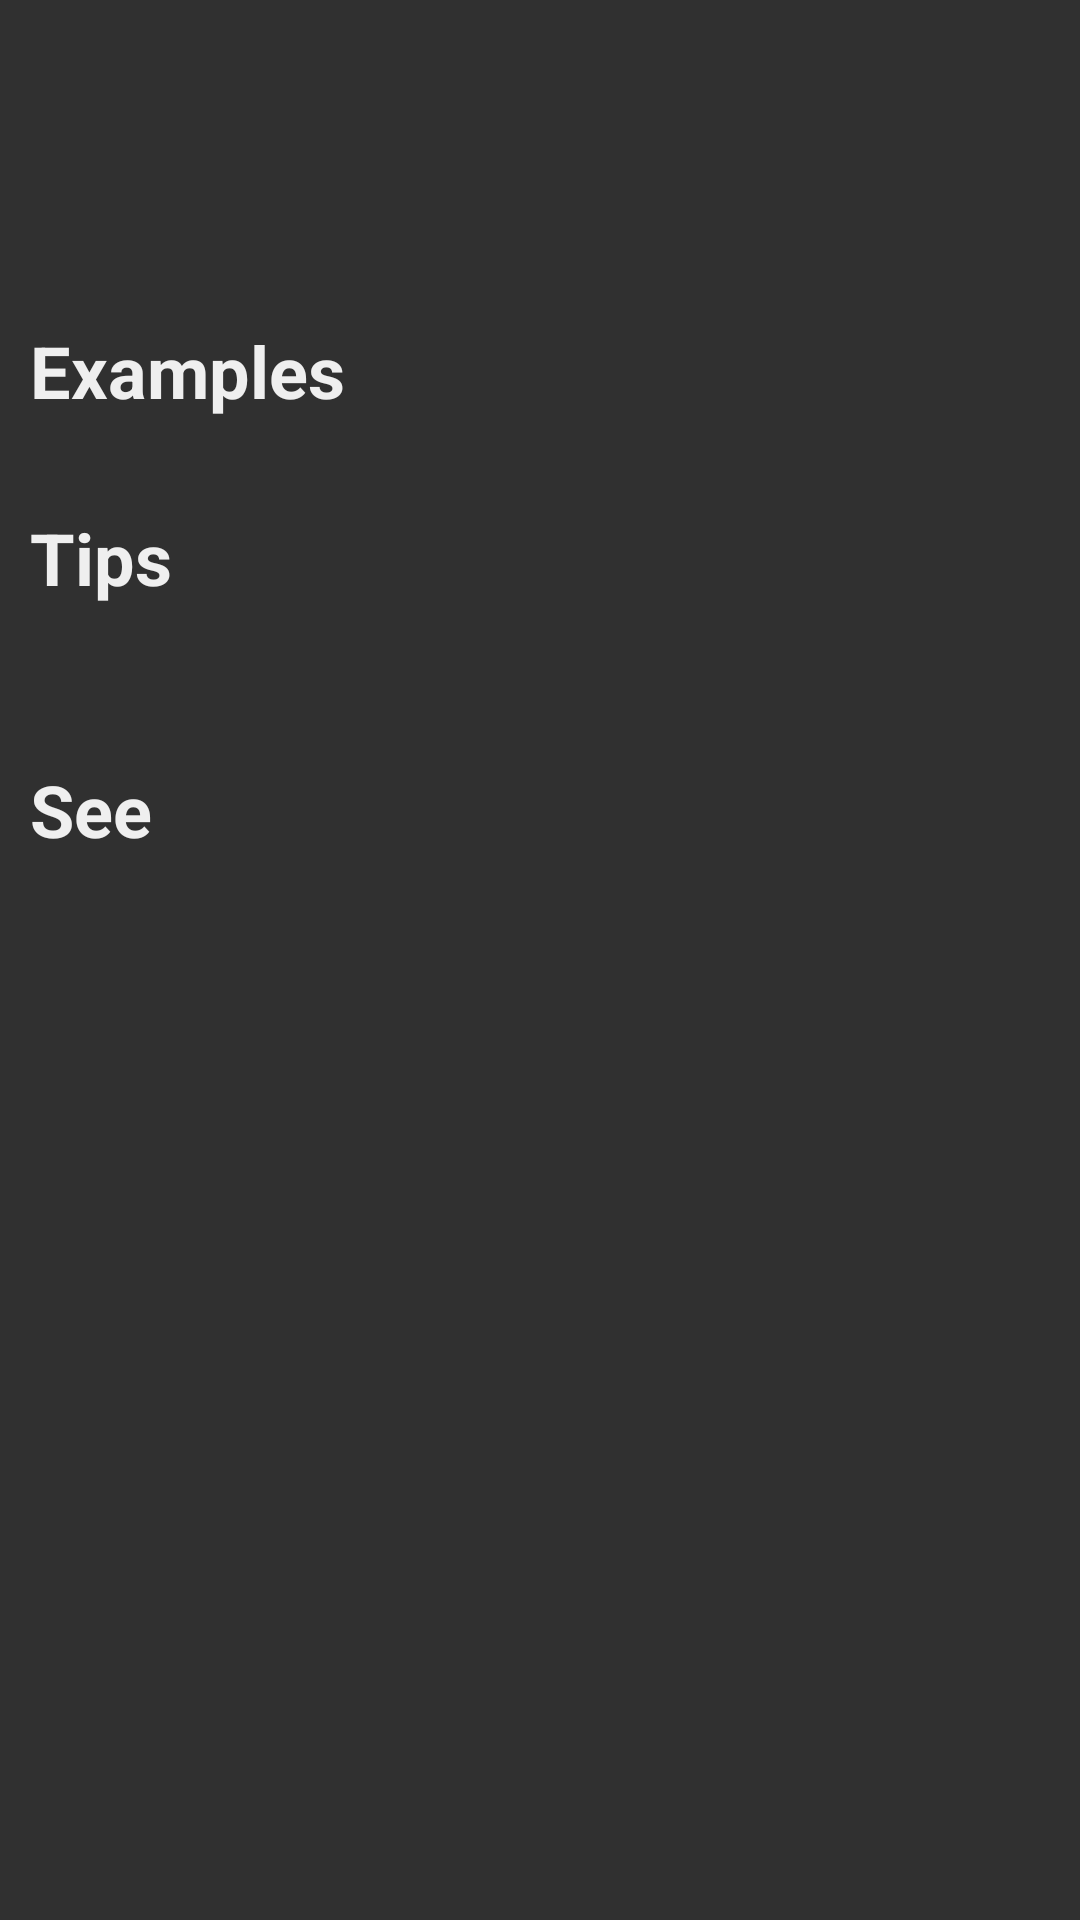

This screen was rendered from an Android layout file. Write that file and the resources it references.
<!-- AndroidManifest.xml: application theme AppTheme -->
<!-- res/layout/activity_manpage.xml -->
<?xml version="1.0" encoding="utf-8"?>
<ScrollView
    xmlns:android="http://schemas.android.com/apk/res/android"
    android:layout_width="match_parent"
    android:layout_height="match_parent">
<LinearLayout
    android:orientation="vertical"
    android:layout_width="match_parent"
    android:layout_height="wrap_content"
    android:padding="@dimen/padding_default">

    <TextView
        android:id="@+id/manpage_cmd_name"
        android:layout_width="wrap_content"
        android:layout_height="wrap_content"
        android:text=""
        style="@style/activity_manpage.cmd_name" />

    <TextView
        android:id="@+id/manpage_cmd_summary"
        android:layout_width="wrap_content"
        android:layout_height="wrap_content"
        android:layout_marginTop="@dimen/spacing_h_p"
        android:text=""
        style="@style/activity_manpage.p" />

    <TextView
        android:layout_width="wrap_content"
        android:layout_height="wrap_content"
        android:layout_marginTop="@dimen/spacing_p_h"
        android:text="@string/manpage_cmd_examples_label"
        style="@style/activity_manpage.h" />
    <RelativeLayout
        android:layout_width="match_parent"
        android:layout_height="wrap_content"
        android:descendantFocusability="blocksDescendants">
        <android.support.v7.widget.RecyclerView
            android:id="@+id/manpage_cmd_examples"
            android:layout_width="match_parent"
            android:layout_height="wrap_content"
            android:layout_marginTop="@dimen/spacing_h_p"
            android:scrollbars="vertical" />
    </RelativeLayout>

    <TextView
        android:layout_width="wrap_content"
        android:layout_height="wrap_content"
        android:layout_marginTop="@dimen/spacing_p_h"
        android:text="@string/manpage_cmd_tips_label"
        style="@style/activity_manpage.h" />
    <TextView
        android:id="@+id/manpage_cmd_tips"
        android:layout_width="match_parent"
        android:layout_height="wrap_content"
        android:layout_marginTop="@dimen/spacing_h_p"
        android:text=""
        style="@style/activity_manpage.li" />

    <TextView
        android:layout_width="wrap_content"
        android:layout_height="wrap_content"
        android:layout_marginTop="@dimen/spacing_p_h"
        android:text="@string/manpage_related_commands_label"
        style="@style/activity_manpage.h" />
    <TextView
        android:id="@+id/manpage_related_commands"
        android:layout_width="wrap_content"
        android:layout_height="wrap_content"
        android:layout_marginTop="@dimen/spacing_h_p"
        android:text=""
        style="@style/activity_manpage.p" />

</LinearLayout>
</ScrollView>
<!-- resources referenced by this layout -->
<resources>
  <dimen name="padding_default">10dp</dimen>
  <dimen name="spacing_h_p">10dp</dimen>
  <dimen name="spacing_p_h">20dp</dimen>
  <string name="manpage_cmd_examples_label">Examples</string>
  <string name="manpage_cmd_tips_label">Tips</string>
  <string name="manpage_related_commands_label">See</string>
  <style name="activity_manpage.cmd_name">
          <item name="fontFamily">monospace</item>
          <item name="android:textSize">32sp</item>
          <item name="android:textStyle">bold</item>
      </style>
  <style name="activity_manpage.h">
          <item name="android:textSize">24sp</item>
          <item name="android:textStyle">bold</item>
      </style>
  <style name="activity_manpage.li">
          <item name="android:textSize">16sp</item>
          <item name="android:textColor">@color/manpage_li</item>
      </style>
  <style name="activity_manpage.p">
          <item name="android:textAppearance">@style/TextAppearance.AppCompat.Medium</item>
          <item name="android:textColor">@color/manpage_p</item>
      </style>
  <style name="AppTheme" parent="Theme.AppCompat">
          
          <item name="colorPrimary">@color/colorPrimary</item>
          <item name="colorPrimaryDark">@color/colorPrimaryDark</item>
          <item name="colorAccent">@color/colorAccent</item>
          <item name="android:textColorLink">@color/manpage_a</item>
      </style>
  <color name="manpage_li">@color/manpage_p</color>
  <color name="manpage_p">#C5F5D0</color>
  <color name="colorPrimary">#12236A</color>
  <color name="colorPrimaryDark">#051645</color>
  <color name="colorAccent">#F1E22F</color>
  <color name="manpage_a">#A9EAEE</color>
</resources>
